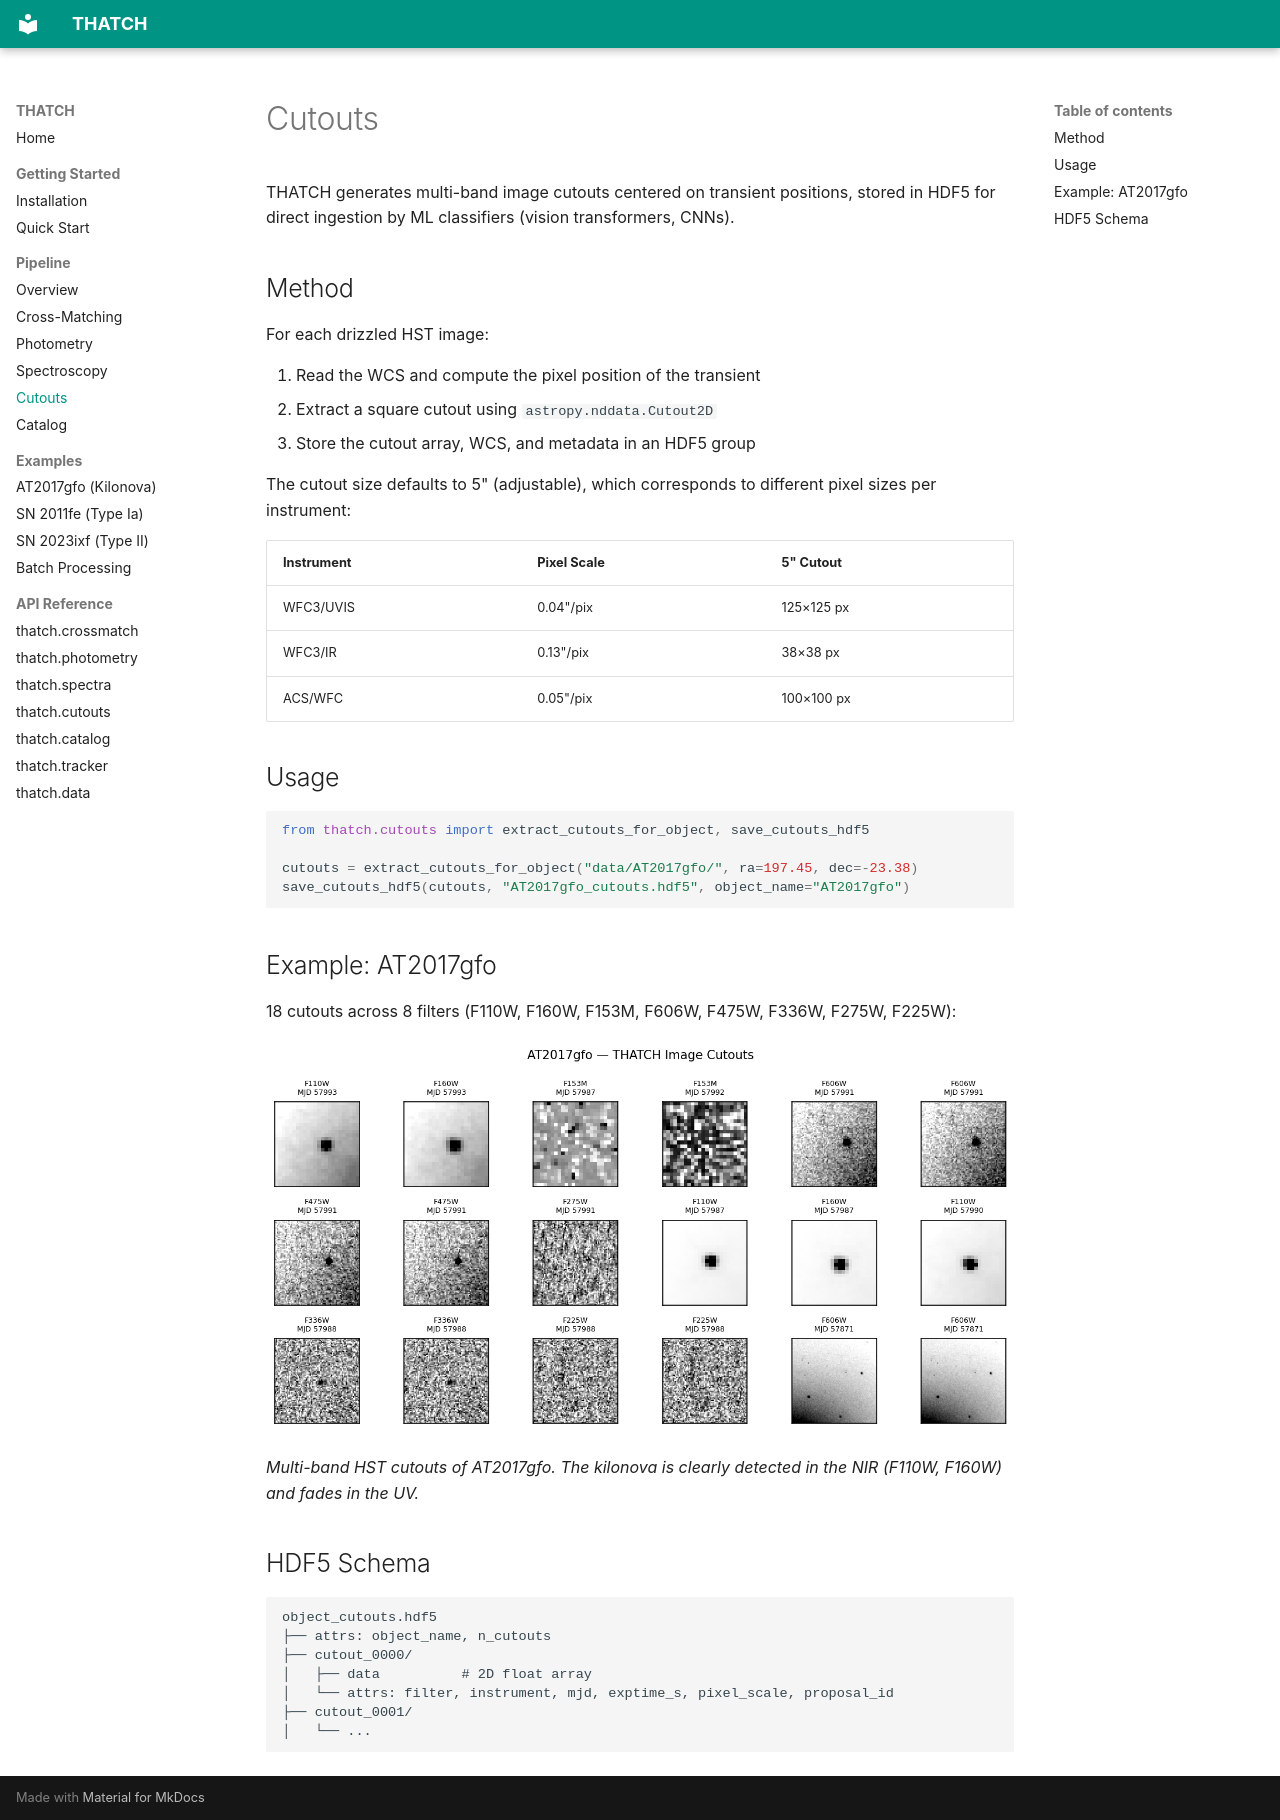

repository: applecider-ml/thatch · page: pipeline/cutouts/index.html · generator: mkdocs

# Cutouts

THATCH generates multi-band image cutouts centered on transient positions, stored in HDF5 for direct ingestion by ML classifiers (vision transformers, CNNs).

## Method

For each drizzled HST image:

1. Read the WCS and compute the pixel position of the transient
2. Extract a square cutout using `astropy.nddata.Cutout2D`
3. Store the cutout array, WCS, and metadata in an HDF5 group

The cutout size defaults to 5" (adjustable), which corresponds to different pixel sizes per instrument:

| Instrument | Pixel Scale | 5" Cutout |
|-----------|-------------|-----------|
| WFC3/UVIS | 0.04"/pix | 125×125 px |
| WFC3/IR | 0.13"/pix | 38×38 px |
| ACS/WFC | 0.05"/pix | 100×100 px |

## Usage

```python
from thatch.cutouts import extract_cutouts_for_object, save_cutouts_hdf5

cutouts = extract_cutouts_for_object("data/AT2017gfo/", ra=197.45, dec=-23.38)
save_cutouts_hdf5(cutouts, "AT2017gfo_cutouts.hdf5", object_name="AT2017gfo")
```

## Example: AT2017gfo

18 cutouts across 8 filters (F110W, F160W, F153M, F606W, F475W, F336W, F275W, F225W):

![AT2017gfo cutouts](../images/AT2017gfo_cutouts.png)

*Multi-band HST cutouts of AT2017gfo. The kilonova is clearly detected in the NIR (F110W, F160W) and fades in the UV.*

## HDF5 Schema

```
object_cutouts.hdf5
├── attrs: object_name, n_cutouts
├── cutout_0000/
│   ├── data          # 2D float array
│   └── attrs: filter, instrument, mjd, exptime_s, pixel_scale, proposal_id
├── cutout_0001/
│   └── ...
```
